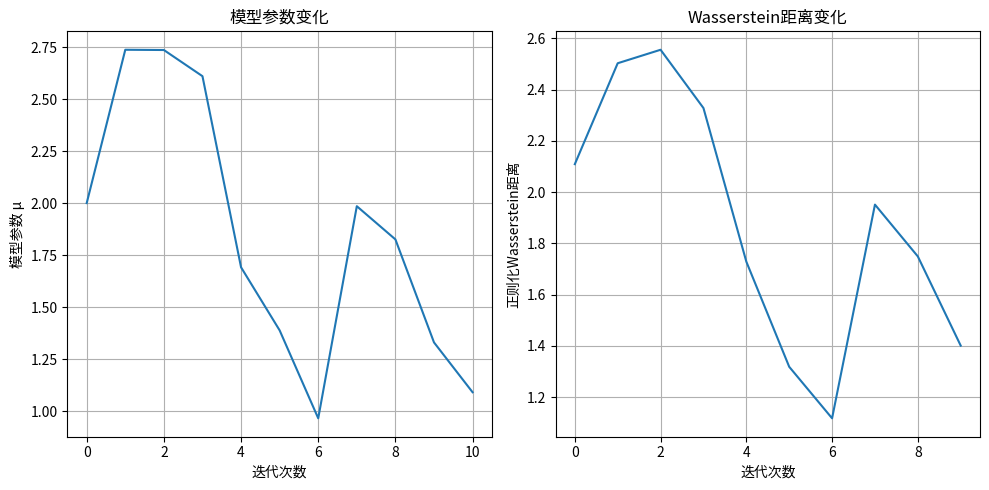

This figure's Python source: (Note: this script raises an exception after producing the figure.)
#!/usr/bin/env python3
# -*- coding: utf-8 -*-
"""
最优传输（Optimal Transport）知识分类 - 知识点6：生成Sinkhorn建模

本文件对应知识点6的内容，主要介绍生成Sinkhorn建模。
"""

import numpy as np
import matplotlib.pyplot as plt

def generative_sinkhorn_modeling():
    """
    生成Sinkhorn建模
    - 目标：近似最小化 Wasserstein-1 距离 W_1(p_data, p_θ)
    - 采样过程：从数据分布和模型分布中抽取样本
    - 经验分布：
      p̂_data(x) = (1/B) Σ_{i=1}^B I_{x_i = x}
      p̂_θ(y) = (1/B) Σ_{i=1}^B I_{y_i = y}
    - 使用Sinkhorn-Knopp算法估计 W_1(p̂_data, p̂_θ)
    - 梯度更新：θ ← θ - η ∇_θ W_1(p̂_data, p̂_θ)
    """
    print("="*60)
    print("知识点6：生成Sinkhorn建模")
    print("="*60)
    print("\n1. Generative Sinkhorn modeling")
    print("- 目标：近似最小化 Wasserstein-1 距离 W_1(p_data, p_θ)")
    print("- 采样过程：")
    print("  - 从数据分布中抽取样本：x₁, ..., x_B ~ p_data")
    print("  - 从模型分布中抽取样本：y₁, ..., y_B ~ p_θ")
    print("- 经验分布：")
    print("  p̂_data(x) = (1/B) Σ_{i=1}^B I_{x_i = x}")
    print("  p̂_θ(y) = (1/B) Σ_{i=1}^B I_{y_i = y}")
    print("- 使用Sinkhorn-Knopp算法估计 W_1(p̂_data, p̂_θ)")
    print("- 梯度更新：θ ← θ - η ∇_θ W_1(p̂_data, p̂_θ)")
    print()

def wasserstein_distance_estimation():
    """
    Wasserstein距离的估计
    - 使用经验分布和Sinkhorn-Knopp算法估计Wasserstein-1距离
    """
    print("2. Wasserstein距离的估计")
    
    # 生成数据分布和模型分布的样本
    np.random.seed(42)
    B = 10  # 批次大小
    
    # 数据分布：高斯分布 N(0, 1)
    x_samples = np.random.normal(0, 1, B)
    
    # 模型分布：高斯分布 N(μ, 1)，其中μ是模型参数
    μ = 2.0  # 初始模型参数
    y_samples = np.random.normal(μ, 1, B)
    
    print(f"批次大小 B = {B}")
    print(f"数据分布样本 x ~ N(0, 1): {x_samples}")
    print(f"模型分布样本 y ~ N({μ}, 1): {y_samples}")
    
    # 计算经验分布
    def empirical_distribution(samples):
        # 创建经验分布的概率质量函数
        unique, counts = np.unique(samples, return_counts=True)
        prob = counts / len(samples)
        return unique, prob
    
    x_unique, p_data = empirical_distribution(x_samples)
    y_unique, p_model = empirical_distribution(y_samples)
    
    print(f"\n数据分布的经验分布：")
    print(f"  支持点: {x_unique}")
    print(f"  概率: {p_data}")
    print(f"模型分布的经验分布：")
    print(f"  支持点: {y_unique}")
    print(f"  概率: {p_model}")
    
    # 计算成本矩阵（Wasserstein-1使用绝对值距离）
    C = np.abs(x_unique[:, np.newaxis] - y_unique)
    
    print(f"\n成本矩阵 C (绝对值距离):")
    print(C)
    
    # 正则化参数
    λ = 0.5
    
    # 使用Sinkhorn-Knopp算法估计Wasserstein距离
    def sinkhorn_algorithm(p, q, C, ε, max_iter=1000, tol=1e-6):
        m, n = C.shape
        
        # 初始化u和v
        u = np.ones(m)
        v = np.ones(n)
        
        # 计算K = exp(-C / ε)
        K = np.exp(-C / ε)
        
        for i in range(max_iter):
            # 更新u
            u_new = p / (K @ v)
            
            # 更新v
            v_new = q / (K.T @ u_new)
            
            # 检查收敛性
            if np.max(np.abs(u_new - u)) < tol and np.max(np.abs(v_new - v)) < tol:
                u, v = u_new, v_new
                break
            
            u, v = u_new, v_new
        
        # 计算传输计划
        gamma = u[:, np.newaxis] * K * v
        
        # 计算正则化的Wasserstein距离
        wasserstein_reg = np.sum(gamma * C)
        
        return gamma, wasserstein_reg, u, v
    
    gamma, wasserstein_reg, u, v = sinkhorn_algorithm(p_data, p_model, C, λ)
    
    print(f"\n正则化参数 λ = {λ}")
    print(f"估计的传输计划 γ:")
    print(gamma)
    print(f"估计的正则化Wasserstein-1距离: {wasserstein_reg:.4f}")
    
    return x_samples, y_samples, x_unique, p_data, y_unique, p_model, C, gamma, wasserstein_reg, λ, μ

def gradient_update():
    """
    梯度更新示例
    - 展示如何使用估计的Wasserstein距离进行梯度更新
    """
    print("\n3. 梯度更新示例")
    
    # 创建一个简单的生成模型，参数为μ
    def generate_samples(μ, B):
        return np.random.normal(μ, 1, B)
    
    # 目标数据分布：N(0, 1)
    def generate_data(B):
        return np.random.normal(0, 1, B)
    
    # 计算经验分布和成本矩阵
    def compute_cost_matrix(data_samples, model_samples):
        # 使用经验分布的支持点
        x_unique = np.unique(data_samples)
        y_unique = np.unique(model_samples)
        
        # 计算概率质量
        _, p_data = np.unique(data_samples, return_counts=True)
        _, p_model = np.unique(model_samples, return_counts=True)
        p_data = p_data / len(data_samples)
        p_model = p_model / len(model_samples)
        
        # 计算成本矩阵
        C = np.abs(x_unique[:, np.newaxis] - y_unique)
        
        return x_unique, p_data, y_unique, p_model, C
    
    # Sinkhorn-Knopp算法
    def sinkhorn_algorithm(p, q, C, ε, max_iter=1000, tol=1e-6):
        m, n = C.shape
        u = np.ones(m)
        v = np.ones(n)
        K = np.exp(-C / ε)
        
        for i in range(max_iter):
            u_new = p / (K @ v)
            v_new = q / (K.T @ u_new)
            
            if np.max(np.abs(u_new - u)) < tol and np.max(np.abs(v_new - v)) < tol:
                u, v = u_new, v_new
                break
            
            u, v = u_new, v_new
        
        gamma = u[:, np.newaxis] * K * v
        wasserstein_reg = np.sum(gamma * C)
        
        return gamma, wasserstein_reg
    
    # 初始化模型参数
    μ = 2.0  # 初始均值
    B = 50  # 批次大小
    λ = 0.5  # 正则化参数
    η = 0.1  # 学习率
    iterations = 5  # 迭代次数
    
    print(f"初始模型参数 μ = {μ}")
    print(f"批次大小 B = {B}")
    print(f"正则化参数 λ = {λ}")
    print(f"学习率 η = {η}")
    
    # 训练循环
    for iter in range(iterations):
        # 生成样本
        data_samples = generate_data(B)
        model_samples = generate_samples(μ, B)
        
        # 计算成本矩阵
        x_unique, p_data, y_unique, p_model, C = compute_cost_matrix(data_samples, model_samples)
        
        # 估计Wasserstein距离
        gamma, wasserstein_reg = sinkhorn_algorithm(p_data, p_model, C, λ)
        
        # 近似梯度（这里使用有限差分法近似）
        delta = 0.01
        
        # 计算μ+delta的Wasserstein距离
        model_samples_plus = generate_samples(μ + delta, B)
        x_unique_plus, p_data_plus, y_unique_plus, p_model_plus, C_plus = compute_cost_matrix(data_samples, model_samples_plus)
        gamma_plus, wasserstein_reg_plus = sinkhorn_algorithm(p_data_plus, p_model_plus, C_plus, λ)
        
        # 计算梯度
        grad_μ = (wasserstein_reg_plus - wasserstein_reg) / delta
        
        # 更新参数
        μ -= η * grad_μ
        
        print(f"\n迭代 {iter+1}:")
        print(f"  正则化Wasserstein距离: {wasserstein_reg:.4f}")
        print(f"  梯度 ∇_μ W_1: {grad_μ:.4f}")
        print(f"  更新后的参数 μ: {μ:.4f}")
    
    print(f"\n最终模型参数 μ = {μ:.4f}")
    
    return μ

def generative_model_example():
    """
    生成模型示例
    - 完整的生成Sinkhorn建模示例
    """
    print("\n4. 生成模型示例")
    
    # 定义生成模型
    class GenerativeModel:
        def __init__(self, μ):
            self.μ = μ
        
        def sample(self, B):
            return np.random.normal(self.μ, 1, B)
        
        def update(self, grad_μ, η):
            self.μ -= η * grad_μ
    
    # 初始化模型
    model = GenerativeModel(μ=2.0)
    B = 100  # 批次大小
    λ = 0.5  # 正则化参数
    η = 0.05  # 学习率
    iterations = 10  # 迭代次数
    
    print(f"初始模型均值 μ = {model.μ}")
    print(f"批次大小 B = {B}")
    print(f"正则化参数 λ = {λ}")
    print(f"学习率 η = {η}")
    
    # 存储训练过程中的参数和Wasserstein距离
    params_history = [model.μ]
    wasserstein_history = []
    
    for iter in range(iterations):
        # 生成数据样本
        data_samples = np.random.normal(0, 1, B)
        
        # 生成模型样本
        model_samples = model.sample(B)
        
        # 计算经验分布
        x_unique, counts_x = np.unique(data_samples, return_counts=True)
        y_unique, counts_y = np.unique(model_samples, return_counts=True)
        p_data = counts_x / B
        p_model = counts_y / B
        
        # 计算成本矩阵
        C = np.abs(x_unique[:, np.newaxis] - y_unique)
        
        # 使用Sinkhorn-Knopp算法计算正则化的Wasserstein距离
        def sinkhorn(p, q, C, ε):
            m, n = C.shape
            u = np.ones(m)
            v = np.ones(n)
            K = np.exp(-C / ε)
            
            for i in range(1000):
                u_new = p / (K @ v)
                v_new = q / (K.T @ u_new)
                
                if np.max(np.abs(u_new - u)) < 1e-6 and np.max(np.abs(v_new - v)) < 1e-6:
                    u, v = u_new, v_new
                    break
                
                u, v = u_new, v_new
            
            gamma = u[:, np.newaxis] * K * v
            return np.sum(gamma * C)
        
        wasserstein_reg = sinkhorn(p_data, p_model, C, λ)
        
        # 近似梯度
        delta = 0.01
        
        # 计算μ+delta的Wasserstein距离
        model_samples_plus = np.random.normal(model.μ + delta, 1, B)
        x_unique_plus, counts_x_plus = np.unique(data_samples, return_counts=True)
        y_unique_plus, counts_y_plus = np.unique(model_samples_plus, return_counts=True)
        p_data_plus = counts_x_plus / B
        p_model_plus = counts_y_plus / B
        C_plus = np.abs(x_unique_plus[:, np.newaxis] - y_unique_plus)
        wasserstein_reg_plus = sinkhorn(p_data_plus, p_model_plus, C_plus, λ)
        
        # 计算梯度
        grad_μ = (wasserstein_reg_plus - wasserstein_reg) / delta
        
        # 更新模型参数
        model.update(grad_μ, η)
        
        # 存储历史记录
        params_history.append(model.μ)
        wasserstein_history.append(wasserstein_reg)
        
        print(f"\n迭代 {iter+1}:")
        print(f"  正则化Wasserstein距离: {wasserstein_reg:.4f}")
        print(f"  梯度 ∇_μ W_1: {grad_μ:.4f}")
        print(f"  更新后的参数 μ: {model.μ:.4f}")
    
    print(f"\n最终模型均值 μ = {model.μ:.4f}")
    
    # 可视化训练过程
    plt.figure(figsize=(10, 5))
    
    # 绘制参数变化
    plt.subplot(1, 2, 1)
    plt.plot(params_history)
    plt.xlabel('迭代次数')
    plt.ylabel('模型参数 μ')
    plt.title('模型参数变化')
    plt.grid(True)
    
    # 绘制Wasserstein距离变化
    plt.subplot(1, 2, 2)
    plt.plot(wasserstein_history)
    plt.xlabel('迭代次数')
    plt.ylabel('正则化Wasserstein距离')
    plt.title('Wasserstein距离变化')
    plt.grid(True)
    
    plt.tight_layout()
    plt.savefig('./figure/generative_sinkhorn_training.png')
    print("\n已生成训练过程可视化图：./figure/generative_sinkhorn_training.png")
    plt.close()
    
    return params_history, wasserstein_history

def visualize_generative_modeling():
    """
    可视化生成Sinkhorn建模
    """
    print("\n5. 可视化生成Sinkhorn建模")
    
    # 生成数据样本和模型样本
    np.random.seed(42)
    B = 100
    
    # 数据分布：N(0, 1)
    data_samples = np.random.normal(0, 1, B)
    
    # 模型分布：N(2, 1)（初始化远离数据分布）
    model_samples_initial = np.random.normal(2, 1, B)
    
    # 训练后的模型分布：N(0.5, 1)（接近数据分布）
    model_samples_trained = np.random.normal(0.5, 1, B)
    
    # 绘制分布图
    plt.figure(figsize=(12, 6))
    
    plt.hist(data_samples, bins=20, alpha=0.5, label='数据分布 p_data')
    plt.hist(model_samples_initial, bins=20, alpha=0.5, label='初始模型分布 p_θ(μ=2)')
    plt.hist(model_samples_trained, bins=20, alpha=0.5, label='训练后模型分布 p_θ(μ=0.5)')
    
    plt.xlabel('值')
    plt.ylabel('频率')
    plt.title('生成Sinkhorn建模 - 模型分布的优化')
    plt.legend()
    plt.grid(True, linestyle='--', alpha=0.3)
    
    plt.tight_layout()
    plt.savefig('./figure/generative_modeling_distributions.png')
    print("\n已生成生成建模分布可视化图：./figure/generative_modeling_distributions.png")
    plt.close()

if __name__ == "__main__":
    generative_sinkhorn_modeling()
    wasserstein_distance_estimation()
    gradient_update()
    generative_model_example()
    visualize_generative_modeling()
